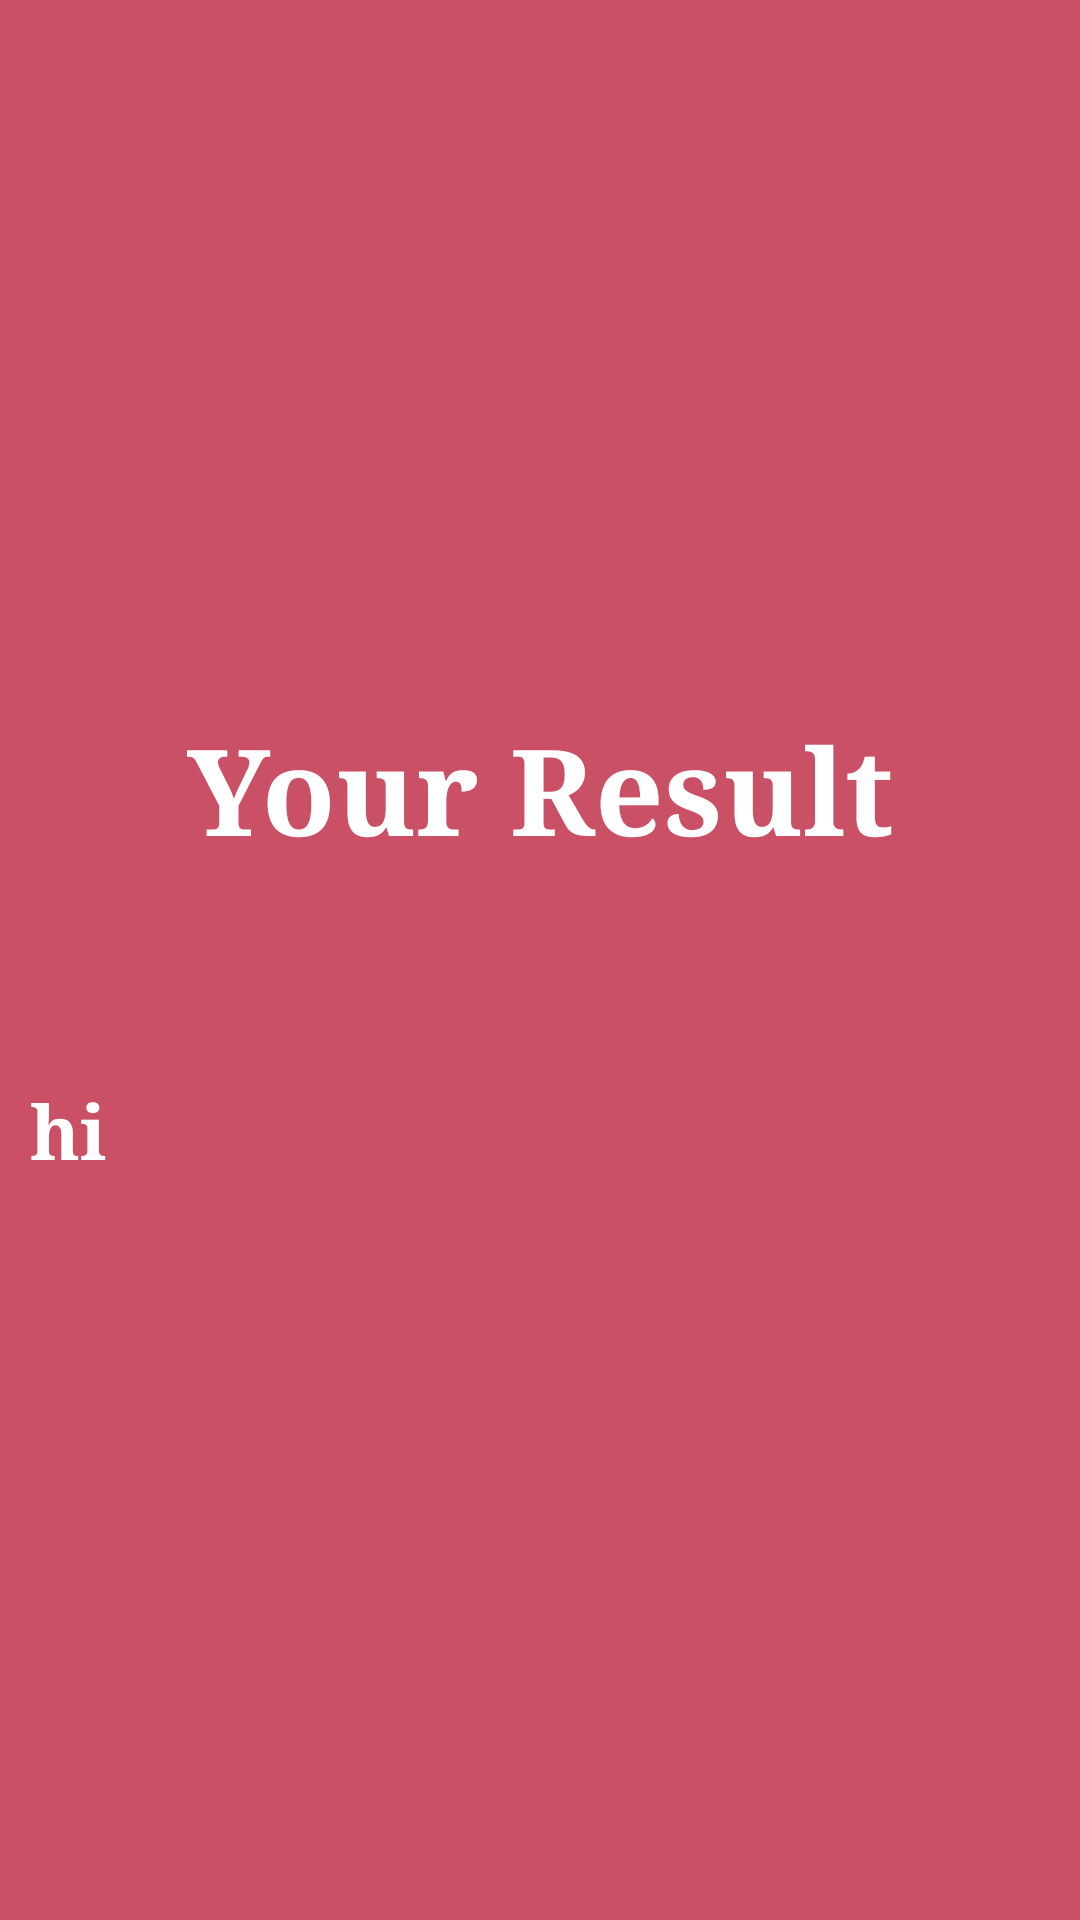

Here is an Android app screen rendered from its layout file. Give the layout XML and the strings, colors and styles it references.
<!-- AndroidManifest.xml: application theme Theme.QuizAppClass14 -->
<!-- res/layout/activity_result.xml -->
<?xml version="1.0" encoding="utf-8"?>
<LinearLayout xmlns:android="http://schemas.android.com/apk/res/android"
    xmlns:app="http://schemas.android.com/apk/res-auto"
    xmlns:tools="http://schemas.android.com/tools"
    android:layout_width="match_parent"
    android:layout_height="match_parent"
    android:background="#C95065"
    android:gravity="center"
    android:orientation="vertical"
    tools:context=".ResultActivity">

    <TextView
        android:layout_width="match_parent"
        android:layout_height="wrap_content"
        android:text="Your Result"
        android:textStyle="bold"
        android:textSize="40sp"
        android:textColor="@color/white"
        android:gravity="center"
        android:fontFamily="serif"
        android:layout_marginBottom="60dp"/>

    <TextView
        android:id="@+id/showResult"
        android:layout_width="match_parent"
        android:layout_height="wrap_content"
        android:textSize="25sp"
        android:text="hi"
        android:fontFamily="serif"
        android:layout_margin="10dp"
        android:textColor="@color/white"
        android:textStyle="bold"/>

</LinearLayout>
<!-- resources referenced by this layout -->
<resources>
  <color name="white">#FFFFFFFF</color>
  <style name="Theme.QuizAppClass14" parent="Theme.MaterialComponents.DayNight.DarkActionBar">
          
          <item name="colorPrimary">@color/purple_500</item>
          <item name="colorPrimaryVariant">@color/purple_700</item>
          <item name="colorOnPrimary">@color/white</item>
          
          <item name="colorSecondary">@color/teal_200</item>
          <item name="colorSecondaryVariant">@color/teal_700</item>
          <item name="colorOnSecondary">@color/black</item>
          
          <item name="android:statusBarColor">?attr/colorPrimaryVariant</item>
          
      </style>
  <color name="purple_500">#FF6200EE</color>
  <color name="purple_700">#FF3700B3</color>
  <color name="teal_200">#FF03DAC5</color>
  <color name="teal_700">#FF018786</color>
  <color name="black">#FF000000</color>
</resources>
